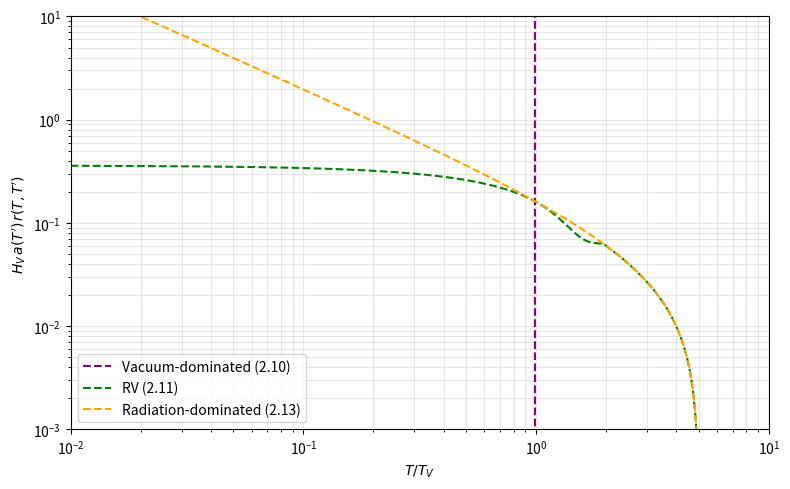

The matplotlib source for this figure: (Note: this script raises an exception after producing the figure.)
import matplotlib.pyplot as plt
import numpy as np

Mpl = 2.435e18  # GeV
g = 106.75
eps = np.sqrt(30.0/(np.pi**2*g))
Saction = 140.0

#Hubble eqn2.9
def H_radiation(T):
    return T**2 / (np.sqrt(3)*Mpl*eps)

def H_vacuum(Tv):
    return Tv**2 / (np.sqrt(3)*Mpl*eps)

#Functions to evaluate

#Vacuum domination eqn2.10
'''def weight_V(T, Tv, Tp):
    Hv = H_vacuum(Tv)
    arg =  1/Hv * (1 - T/Tp)
    return  Hv * arg '''
    
def weight_V(T, Tv, Tp):
    Hv = H_vacuum(Tv)
    arg = 1/Hv * np.maximum(0, 1 - T/Tp)
    return arg

#Radiation to vacuum domination 2.11

'''def weight_RV(T, Tv, Tp):
    Hv = H_vacuum(Tv)
    arg = (1/(Tp*Hv)) * (2.0*Tv -  T - Tv**2/Tp)
    return Hv * arg '''

def weight_RV(T, Tv, Tp):
    Hv = H_vacuum(Tv)
    w_rad = np.sqrt(3)*Mpl*eps * (1/Tp) * (1/T - 1/Tp)
    w_vac = (1/(Tp*Hv)) * (2.0*Tv - T - Tv**2/Tp)
    
    if T >= 2*Tv:
        arg = w_rad
    elif T <= Tv:
        arg = w_vac
    else:
        # smooth cubic interpolation between Tv and 2Tv
        alpha = (T - Tv)/(2*Tv - Tv)
        alpha_smooth = alpha**2 * (3 - 2*alpha)  # "smoothstep" (C¹ continuous)
        arg = alpha_smooth * w_rad + (1 - alpha_smooth) * w_vac
    return Hv * arg


#eqn 2.13 Radiation domination             
def weight_R(T, Tv, Tp):
    Hv = H_vacuum(Tv)
    arg = np.sqrt(3)*Mpl*eps * (1/Tp) * (1/T - 1/Tp)
    return Hv * arg

Tv = 100.0
Tp = 5. * Tv 
Tp_vac = Tv  

T_values = np.linspace(0.01*Tv, 1.*Tp, 200)
x = T_values / Tv

#Evaluate
w_v = [weight_V(T, Tv, Tp_vac) for T in T_values]
w_RV = [weight_RV(T, Tv, Tp) for T in T_values]
w_R = [weight_R(T, Tv, Tp) for T in T_values]


#Plot
plt.figure(figsize=(8,5))
plt.loglog(x, np.abs(w_v), label=r'Vacuum-dominated (2.10)', color='purple', linestyle='--')
plt.loglog(x, np.abs(w_RV), label=r'RV (2.11)', color='green', linestyle='--')
plt.loglog(x, np.abs(w_R), label=r'Radiation-dominated (2.13)', color='orange', linestyle='--')
plt.xlabel(r'$T/T_V$')
plt.ylabel(r"$H_V\,a(T')\,r(T,T')$")
plt.legend()
plt.grid(which='both', alpha=0.3)
plt.xlim(1e-2, 10)
plt.ylim(1e-3, 1e1)
plt.tight_layout()
plt.savefig("Temporal-Plots/Ealmost.pdf", dpi=300)
plt.show()
print("save plot")


